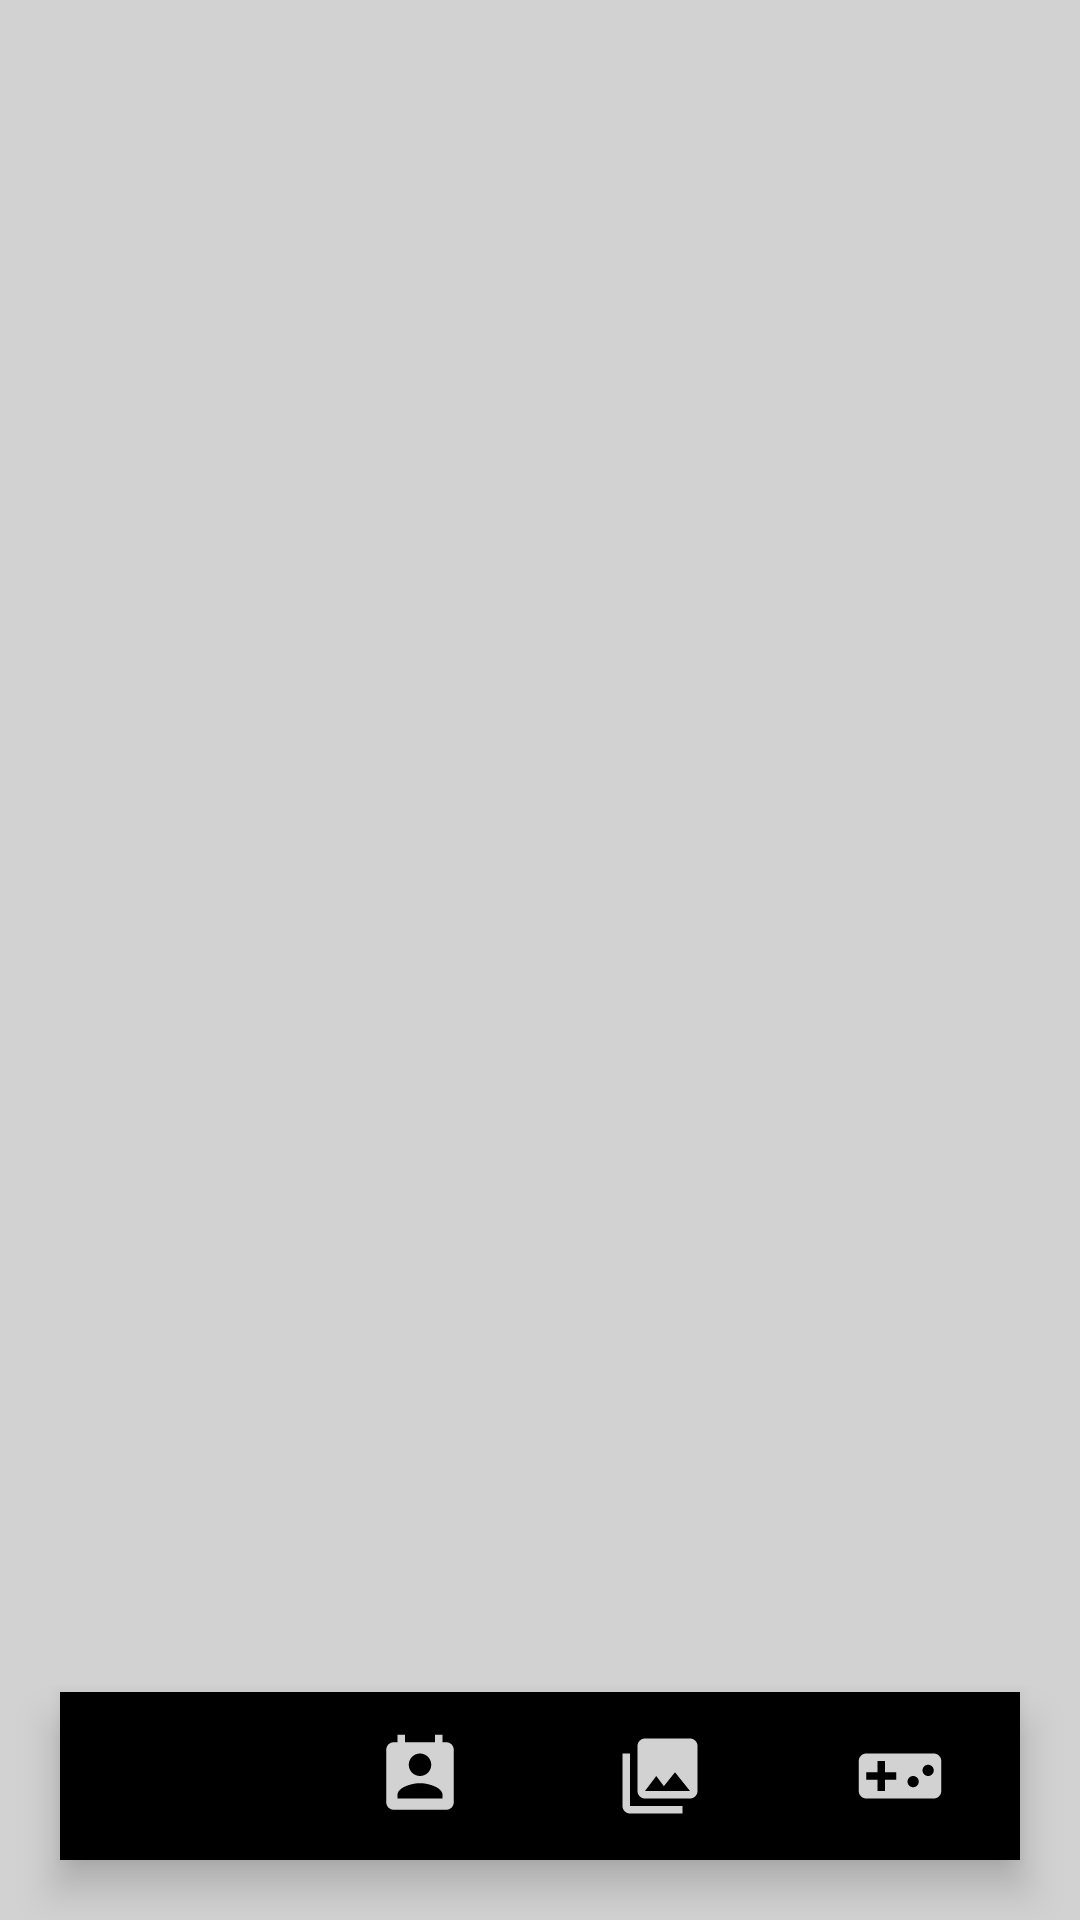

Write the Android layout XML for this screen, with the resource values it uses.
<!-- AndroidManifest.xml: application theme Theme.MiniApp -->
<!-- res/layout/activity_main.xml -->
<?xml version="1.0" encoding="utf-8"?>
<RelativeLayout xmlns:android="http://schemas.android.com/apk/res/android"
    xmlns:app="http://schemas.android.com/apk/res-auto"
    xmlns:tools="http://schemas.android.com/tools"
    android:layout_width="match_parent"
    android:layout_height="match_parent"
    android:id="@+id/body_container"
    android:background="@color/light_white"
    tools:context=".MainActivity">

    <FrameLayout

        android:id="@+id/fl_con"
        android:layout_width="match_parent"
        android:layout_height="match_parent"
        app:layout_constraintBottom_toBottomOf="@id/bottom_navigation"
        app:layout_constraintEnd_toEndOf="parent"
        app:layout_constraintStart_toStartOf="parent"
        app:layout_constraintTop_toTopOf="parent" />

    <ImageButton
        android:id="@+id/btn_add_photo"
        android:layout_width="50dp"
        android:layout_height="50dp"
        android:layout_above="@+id/bottom_navigation"
        android:layout_marginBottom="20dp"
        android:layout_marginStart="-80dp"
        android:layout_toEndOf="@+id/bottom_navigation"
        android:adjustViewBounds="true"

        android:visibility="invisible"
        android:background="@drawable/round_corner"
        android:padding="10dp"
        android:scaleType="fitCenter"
        android:src="@drawable/ic_add_photo" />

    <com.google.android.material.bottomnavigation.BottomNavigationView

        android:id="@+id/bottom_navigation"
        android:layout_width="match_parent"
        android:layout_height="wrap_content"
        android:layout_alignParentBottom="true"
        android:layout_marginStart="20dp"
        android:layout_marginEnd="20dp"
        android:layout_marginBottom="20dp"
        android:background="@drawable/round_corner"
        android:elevation="2dp"
        app:itemIconSize="30dp"
        app:itemIconTint="@drawable/item_selector"
        app:itemRippleColor="@android:color/transparent"
        app:labelVisibilityMode="unlabeled"
        app:menu="@menu/item_menu" />



</RelativeLayout>
<!-- resources referenced by this layout -->
<resources>
  <color name="light_white">#D2D2D2</color>
  <!-- drawable ic_add_photo (drawable) -->
  <vector android:height="24dp" android:tint="#F9E79F"
      android:viewportHeight="24" android:viewportWidth="24"
      android:width="24dp" xmlns:android="http://schemas.android.com/apk/res/android">
      <path android:fillColor="@android:color/white" android:pathData="M19,7v2.99s-1.99,0.01 -2,0L17,7h-3s0.01,-1.99 0,-2h3L17,2h2v3h3v2h-3zM16,11L16,8h-3L13,5L5,5c-1.1,0 -2,0.9 -2,2v12c0,1.1 0.9,2 2,2h12c1.1,0 2,-0.9 2,-2v-8h-3zM5,19l3,-4 2,3 3,-4 4,5L5,19z"/>
  </vector>
  <!-- drawable item_selector (drawable) -->
  <?xml version="1.0" encoding="utf-8"?>
  <selector xmlns:android="http://schemas.android.com/apk/res/android">
      <item
          android:color="@color/black"
          android:state_pressed="true"/>
  
      <item
          android:color="@color/black"
          android:state_checked="true"/>
  
      <item
          android:color="@color/light_white"/>
  
  </selector>
  <style name="Theme.MiniApp" parent="Theme.AppCompat.Light">
          
          <item name="colorPrimary">@color/white</item>
          <item name="colorPrimaryVariant">@color/black</item>
          <item name="colorOnPrimary">@color/white</item>
          <item name="android:windowLightStatusBar" tools:targetApi="m">true</item>
          
          <item name="colorSecondary">@color/white</item>
          <item name="colorSecondaryVariant">@color/white</item>
          <item name="colorOnSecondary">@color/white</item>
          
          <item name="android:statusBarColor" tools:targetApi="l">@color/white</item>
          
  
      </style>
  <color name="black">#FF000000</color>
  <color name="white">#FFFFFFFF</color>
</resources>
